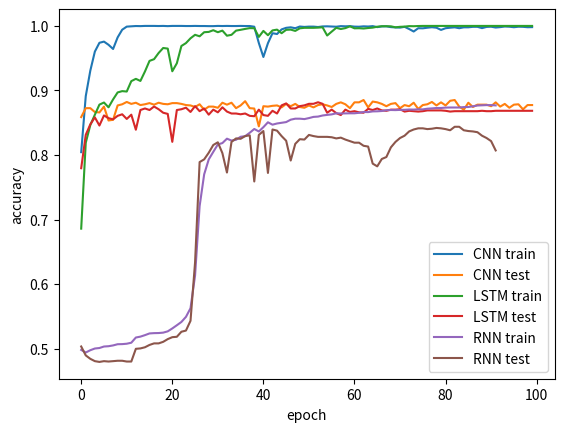

Here is the Python script that generated this plot:


import matplotlib.pyplot as plt

# CNN
history = [(0.8044259784245255, 0.8587740384615384, 0.8587740384615384), (0.8912290783211736, 0.8725961538461539, 0.8725961538461539), (0.9306930693069307, 0.8725961538461539, 0.8725961538461539), (0.9602413366336634, 0.8665865384615384, 0.8665865384615384), (0.973855198019802, 0.8659855769230769, 0.8659855769230769), (0.9757042668833591, 0.875, 0.875), (0.9707611386138614, 0.8534855773815742, 0.8534855773815742), (0.9642636138613861, 0.8545673076923077, 0.8545673076923077), (0.9822091584158416, 0.8768028846153846, 0.8768028846153846), (0.9941212871287128, 0.8786057692307693, 0.8786057692307693), (0.9989170792079208, 0.8822115384615384, 0.8822115384615384), (0.9993811881188119, 0.8792067307692307, 0.8792067307692307), (0.9998452970297029, 0.8810096153846154, 0.8810096153846154), (0.999690594059406, 0.8774038461538461, 0.8774038461538461), (1.0, 0.8786057692307693, 0.8786057692307693), (1.0, 0.8804086538461539, 0.8804086538461539), (1.0, 0.8780048076923077, 0.8780048076923077), (0.9998452970297029, 0.8810096153846154, 0.8810096153846154), (1.0, 0.8792067307692307, 0.8792067307692307), (0.999690594059406, 0.8786057692307693, 0.8786057692307693), (1.0, 0.8804086538461539, 0.8804086538461539), (1.0, 0.8804086538461539, 0.8804086538461539), (1.0, 0.8792067307692307, 0.8792067307692307), (0.9998452970297029, 0.8774038461538461, 0.8774038461538461), (0.9998452970297029, 0.8768028846153846, 0.8768028846153846), (1.0, 0.8743990384615384, 0.8743990384615384), (0.9998452970297029, 0.8786057692307693, 0.8786057692307693), (0.9998452970297029, 0.8701923076923077, 0.8701923076923077), (0.999690594059406, 0.875, 0.875), (0.999690594059406, 0.875, 0.875), (1.0, 0.8731971153846154, 0.8731971153846154), (0.9998452970297029, 0.8810096153846154, 0.8810096153846154), (1.0, 0.8780048076923077, 0.8780048076923077), (0.9998452970297029, 0.8810096153846154, 0.8810096153846154), (0.9998452970297029, 0.8725961538461539, 0.8725961538461539), (1.0, 0.8768028846153846, 0.8768028846153846), (0.9998452970297029, 0.8834134615384616, 0.8834134615384616), (0.9998452970297029, 0.8725961538461539, 0.8725961538461539), (0.9987623762376238, 0.8719951923076923, 0.8719951923076923), (0.9735384252992006, 0.8443509615384616, 0.8443509615384616), (0.9518873762376238, 0.8756009615384616, 0.8756009615384616), (0.9732363861386139, 0.875, 0.875), (0.9886919496083023, 0.8762019230769231, 0.8762019230769231), (0.9874690594059405, 0.8768028846153846, 0.8768028846153846), (0.9945853960396039, 0.8737980769230769, 0.8737980769230769), (0.9970606435643564, 0.8792067307692307, 0.8792067307692307), (0.9978341584158416, 0.8756009615384616, 0.8756009615384616), (0.9964418316831684, 0.8792067307692307, 0.8792067307692307), (0.9990717821782178, 0.8743990384615384, 0.8743990384615384), (0.9984529702970297,0.8731971153846154, 0.8731971153846154), (0.9989170792079208, 0.8768028846153846, 0.8768028846153846), (0.9989170792079208, 0.8737980769230769, 0.8737980769230769), (0.9982982673267327, 0.8774038461538461, 0.8774038461538461), (0.9992264851485149, 0.8786057692307693, 0.8786057692307693), (0.9993811881188119, 0.8768028846153846, 0.8768028846153846), (0.9990717821782178, 0.8743990384615384, 0.8743990384615384), (0.9987623762376238, 0.8792067307692307, 0.8792067307692307), (0.999690594059406, 0.8816105769230769, 0.8816105769230769), (0.9993811881188119, 0.8786057692307693, 0.8786057692307693), (0.999690594059406, 0.8725961538461539, 0.8725961538461539), (0.9989170792079208, 0.8816105769230769, 0.8816105769230769), (0.9987623762376238, 0.8816105769230769, 0.8816105769230769), (0.9993811881188119, 0.8852163461538461, 0.8852163461538461), (0.9990717821782178, 0.8737980769230769, 0.8737980769230769), (0.999690594059406, 0.8828125, 0.8828125), (0.9981435643564357, 0.8816105769230769, 0.8816105769230769), (0.9992264851485149, 0.8792067307692307, 0.8792067307692307), (0.9993811881188119, 0.8756009615384616, 0.8756009615384616), (0.9981435643564357, 0.8792067307692307, 0.8792067307692307), (0.9976794554455446, 0.8804086538461539, 0.8804086538461539), (0.9973700495049505, 0.8725961538461539, 0.8725961538461539), (0.9986076732673267, 0.8774038461538461, 0.8774038461538461), (0.9951968411407849, 0.8756009615384616, 0.8756009615384616), (0.9913366336633663, 0.8810096153846154, 0.8810096153846154), (0.9964418316831684, 0.8713942307692307, 0.8713942307692307), (0.9962871287128713, 0.8774038461538461, 0.8774038461538461), (0.9972153465346535, 0.8786057692307693, 0.8786057692307693), (0.9979888613861386, 0.8822115384615384, 0.8822115384615384), (0.9972153465346535, 0.8768028846153846, 0.8768028846153846), (0.9938118811881188, 0.8816105769230769, 0.8816105769230769), (0.9964418316831684, 0.8768028846153846, 0.8768028846153846), (0.9972153465346535, 0.8840144230769231, 0.8840144230769231), (0.9978341584158416, 0.8852163461538461, 0.8852163461538461), (0.9964418316831684, 0.875, 0.875), (0.9978341584158416, 0.8701923076923077, 0.8701923076923077), (0.9978341584158416, 0.8810096153846154, 0.8810096153846154), (0.9986076732673267, 0.8743990384615384, 0.8743990384615384), (0.9986076732673267, 0.8780048076923077, 0.8780048076923077), (0.9965965346534653, 0.8780048076923077, 0.8780048076923077), (0.9984529702970297, 0.8780048076923077, 0.8780048076923077), (0.9987623762376238, 0.8756009615384616, 0.8756009615384616), (0.9975247524752475, 0.8816105769230769, 0.8816105769230769), (0.9981435643564357, 0.875, 0.875), (0.9990717821782178, 0.8792067307692307, 0.8792067307692307), (0.9987623762376238, 0.8731971153846154, 0.8731971153846154), (0.9979888613861386, 0.8780048076923077, 0.8780048076923077), (0.9987623762376238, 0.8786057692307693, 0.8786057692307693), (0.9986076732673267, 0.8707932692307693, 0.8707932692307693), (0.9979888613861386, 0.8774038461538461,
0.8774038461538461), (0.9981435643564357, 0.8774038461538461, 0.8774038461538461)]


train_loss_list = [i[0] for i in history]
test_loss_list = [i[1] for i in history]

plt.plot(train_loss_list, label='CNN train')
plt.plot(test_loss_list, label='CNN test')




plt.ylabel('accuracy')
plt.xlabel('epoch')




# LSTM
history = [(0.685930869957008, 0.779567308150805), (0.8189754244124535, 0.8312500004584973), (0.8463652169350351, 0.8474759619969588), (0.8624616926259333, 0.8582932696892664), (0.8780793258459261, 0.8456730773815742), (0.8813428217821783, 0.8612980773815742), (0.8739097124279136, 0.8570913466123434), (0.8861312470813789, 0.8552884619969588), (0.8969678217821783, 0.8606971158431127), (0.8989789603960396, 0.8631009619969588), (0.8983601485148515, 0.8558894235354203), (0.9144492574257426, 0.8625000004584973), (0.9180074257425742, 0.8391826932246869), (0.9147586633663366, 0.8697115389200357), (0.9294554455445545, 0.8721153850738819), (0.9458539603960396, 0.8697115389200357), (0.9484839108910891, 0.8751201927661896), (0.958075495049505, 0.8709134619969588), (0.9658106435643564, 0.865504808150805), (0.9648824257425742, 0.8637019235354203), (0.9297501179251341, 0.8204326927661896), (0.9421410891089109, 0.8697115389200357), (0.9689047029702971, 0.8709134619969588), (0.9733910891089109, 0.873317308150805), (0.9808168316831684, 0.866706731227728), (0.9862314356435643, 0.8757211543046511), (0.9839108910891089, 0.8679086543046511), (0.9902537128712872, 0.8721153850738819), (0.9907178217821783, 0.8625000004584973), (0.9933477722772277, 0.8703125004584973), (0.9902537128712872, 0.8661057696892664), (0.9927289603960396, 0.8739182696892664), (0.9848391089108911, 0.8673076927661896), (0.9862314356435643, 0.8643028850738819), (0.9927289603960396, 0.8643028850738819), (0.9939665841584159, 0.8631009619969588), (0.9953589108910891, 0.8643028850738819), (0.9965965346534653, 0.8606971158431127), (0.9964418316831684, 0.8600961543046511), (0.9829826732673267, 0.8703125004584973), (0.9922648514851485, 0.8618990389200357), (0.9856126237623762, 0.8606971158431127), (0.9930383663366337, 0.8685096158431127), (0.9942759900990099, 0.8643028850738819), (0.9887066831683168, 0.8769230773815742), (0.9939665841584159, 0.8799278850738819), (0.9942759900990099, 0.8721153850738819), (0.9922648514851485, 0.8721153850738819), (0.9962871287128713, 0.8757211543046511), (0.9970606435643564, 0.8769230773815742), (0.9970606435643564, 0.8793269235354203), (0.9970606435643564, 0.8793269235354203), (0.9973700495049505, 0.8817307696892664), (0.9978341584158416, 0.8793269235354203), (0.9851485148514851, 0.865504808150805), (0.9911819306930693, 0.8703125004584973), (0.9970606435643564, 0.8649038466123434), (0.9952042079207921, 0.8618990389200357), (0.9965965346534653, 0.8703125004584973), (0.9993811881188119, 0.866706731227728), (0.9962871287128713, 0.8679086543046511), (0.9964418316831684, 0.8661057696892664), (0.9959777227722773, 0.865504808150805), (0.9967512376237624, 0.8715144235354203), (0.9973700495049505, 0.8697115389200357), (0.9987623762376238, 0.8721153850738819), (0.9995358910891089, 0.8691105773815742), (0.9995358910891089, 0.8685096158431127), (0.9993811881188119, 0.8703125004584973), (0.9978341584158416, 0.8703125004584973), (0.9986076732673267, 0.8709134619969588), (0.9989170792079208, 0.8673076927661896), (0.999690594059406, 0.8685096158431127), (0.9995358910891089, 0.8679086543046511), (0.9998452970297029, 0.8673076927661896), (1.0, 0.8679086543046511), (1.0, 0.8691105773815742), (1.0, 0.8691105773815742), (1.0, 0.8691105773815742), (1.0, 0.8691105773815742), (1.0, 0.8685096158431127), (1.0, 0.8673076927661896), (1.0, 0.8679086543046511), (1.0, 0.8679086543046511), (1.0, 0.8679086543046511), (1.0, 0.8679086543046511), (1.0, 0.8679086543046511), (1.0, 0.8679086543046511), (1.0, 0.8685096158431127), (1.0, 0.8679086543046511), (1.0, 0.8679086543046511), (1.0, 0.8685096158431127), (1.0, 0.8685096158431127), (1.0, 0.8685096158431127), (1.0, 0.8685096158431127), (1.0, 0.8685096158431127), (1.0, 0.8685096158431127), (1.0, 0.8685096158431127), (1.0, 0.8685096158431127), (1.0, 0.8685096158431127)]


train_loss_list = [i[0] for i in history]
test_loss_list = [i[1] for i in history]

plt.plot(train_loss_list, label='LSTM train')
plt.plot(test_loss_list, label='LSTM test')

# RNN
history = [(0.4980772633363705, 0.5033653848446332, 0.5033653848446332), (0.4940328854735535, 0.48954326946001786, 0.48954326946001786), (0.4975910537903852, 0.48425480780693203, 0.48425480780693203), (0.5002210042854347, 0.48064903857616276, 0.48064903857616276), (0.5009945191369198, 0.4794471154992397, 0.4794471154992397), (0.5033150636913752, 0.48064903857616276, 0.48064903857616276), (0.5037791726022663, 0.48004807703770125, 0.48004807703770125), (0.5050167963646426, 0.48064903857616276, 0.48064903857616276), (0.506873232008207, 0.4812500001146243, 0.4812500001146243), (0.507027934978504, 0.4812500001146243, 0.4812500001146243), (0.5076467468596921, 0.48004807703770125, 0.48004807703770125), (0.5091937765626624, 0.48004807703770, 0.4890625001146243, 0.4890625001146243), (0.5172383310181079, 0.499759615613864, 0.499759615613864), (0.5186306577507812, 0.5003605771523255, 0.5003605771523255), (0.5209512023052366, 0.5021634617677102, 0.5021634617677102), (0.5235811528002862, 0.5057692309984794, 0.5057692309984794), (0.5240452617111773, 0.5081730771523255, 0.5081730771523255), (0.5241999646814743, 0.5081730771523255, 0.5081730771523255), (0.5248187765626624, 0.5105769233061717, 0.5105769233061717), (0.5268225483965165, 0.5147836540754025, 0.5147836540754025), (0.5313089345351304, 0.5177884617677102, 0.5177884617677102), (0.5362594295846353, 0.5183894233061717, 0.5183894233061717), (0.5413719943844446, 0.5262019233061717, 0.5262019233061717), (0.5492618458695931, 0.5280048079215564, 0.5280048079215564), (0.5625736680951449, 0.5431490385761628, 0.5431490385761628), (0.6133309762076576, 0.6335336543046511, 0.6335336543046511), (0.7208863744641295, 0.7890625, 0.7890625), (0.7700892857985921, 0.7932692307692307, 0.7932692307692307), (0.7931400283728496, 0.8034855769230769, 0.8034855769230769), (0.8048974541154238,0.8155048076923077, 0.8155048076923077), (0.816345473917404, 0.8197115384615384, 0.8197115384615384), (0.8185039487215552, 0.8028846153846154, 0.8028846153846154), (0.8253182461946318, 0.7728365384615384, 0.7728365384615384), (0.8223862565389954, 0.8203125, 0.8203125), (0.8236238803013717, 0.8257211538461539, 0.8257211538461539), (0.8282649694102826, 0.8251201923076923, 0.8251201923076923), (0.8291931872320647, 0.8293269230769231, 0.8293269230769231), (0.8344530882221637, 0.8305288461538461, 0.8305288461538461), (0.8403318010934508, 0.7590144230769231, 0.7590144230769231), (0.8364715936160324, 0.8311298076923077, 0.8311298076923077), (0.8431238213388046, 0.8371394230769231, 0.8371394230769231), (0.8507042668833591, 0.7722355769230769, 0.7722355769230769), (0.8469913955962304, 0.8395432692307693, 0.8395432692307693), (0.848855198019802, 0.8377403846153846, 0.8377403846153846), (0.8499381188118812, 0.8293269230769231, 0.8293269230769231), (0.8510210396039604, 0.8221153846153846, 0.8221153846153846), (0.8547339108910891, 0.7914663461538461, 0.7914663461538461), (0.8562809405940595, 0.8173076923076923, 0.8173076923076923), (0.8562809405940595, 0.8245192307692307, 0.8245192307692307), (0.8556621287128713,0.8239182692307693, 0.8239182692307693), (0.8572091584158416, 0.8311298076923077, 0.8311298076923077), (0.859065594059406, 0.8293269230769231, 0.8293269230769231), (0.8595297029702971, 0.828125, 0.828125), (0.8612314356435643, 0.828125, 0.828125), (0.8621596534653465, 0.828125, 0.828125), (0.8629331683168316, 0.8275240384615384, 0.8275240384615384), (0.864634900990099, 0.8257211538461539, 0.8257211538461539), (0.864325495049505, 0.8269230769230769, 0.8269230769230769), (0.864480198019802, 0.8239182692307693, 0.8239182692307693), (0.864634900990099, 0.8215144230769231, 0.8215144230769231), (0.864634900990099, 0.8191105769230769, 0.8191105769230769), (0.8654084158415841, 0.8191105769230769, 0.8191105769230769), (0.8666460396039604, 0.8143028846153846, 0.8143028846153846), (0.8664913366336634, 0.8131009615384616, 0.8131009615384616), (0.8675668906457353, 0.7866586538461539, 0.7866586538461539), (0.8677215936160324, 0.7824519230769231, 0.7824519230769231), (0.8681857025269235, 0.7938701923076923, 0.7938701923076923), (0.8694233262892996, 0.796875, 0.796875), (0.869740099009901, 0.8118990384615384, 0.8118990384615384), (0.8695853960396039, 0.8203125, 0.8203125), (0.869894801980198, 0.8263221153846154, 0.8263221153846154), (0.870049504950495, 0.8299278846153846, 0.8299278846153846), (0.8705136138613861, 0.8365384615384616, 0.8365384615384616), (0.8703589108910891, 0.8395432692307693, 0.8395432692307693), (0.8708230198019802, 0.8413461538461539, 0.8413461538461539), (0.8706683168316832, 0.8413461538461539, 0.8413461538461539), (0.8717512376237624, 0.8401442307692307, 0.8401442307692307), (0.8722153465346535, 0.8407451923076923, 0.8407451923076923), (0.8728341584158416, 0.8419471153846154, 0.8419471153846154), (0.8728341584158416, 0.8413461538461539, 0.8413461538461539), (0.8734529702970297, 0.8401442307692307, 0.8401442307692307), (0.8736076732673267, 0.8383413461538461, 0.8383413461538461), (0.8736076732673267, 0.84375, 0.84375), (0.8736076732673267, 0.84375, 0.84375), (0.8742264851485149, 0.8383413461538461, 0.8383413461538461), (0.8743811881188119, 0.8371394230769231, 0.8371394230769231), (0.8754641089108911, 0.8365384615384616, 0.8365384615384616), (0.8767017326732673, 0.8353365384615384, 0.8353365384615384), (0.8770111386138614, 0.8299278846153846, 0.8299278846153846), (0.8773205445544554, 0.8263221153846154, 0.8263221153846154), (0.8773205445544554, 0.8215144230769231, 0.8215144230769231), (0.8768564356435643, 0.8070913461538461, 0.8070913461538461)]
train_loss_list = [i[0] for i in history]
test_loss_list = [i[1] for i in history]

plt.plot(train_loss_list, label='RNN train')
plt.plot(test_loss_list, label='RNN test')


plt.ylabel('accuracy')
plt.xlabel('epoch')

plt.legend()
plt.show()